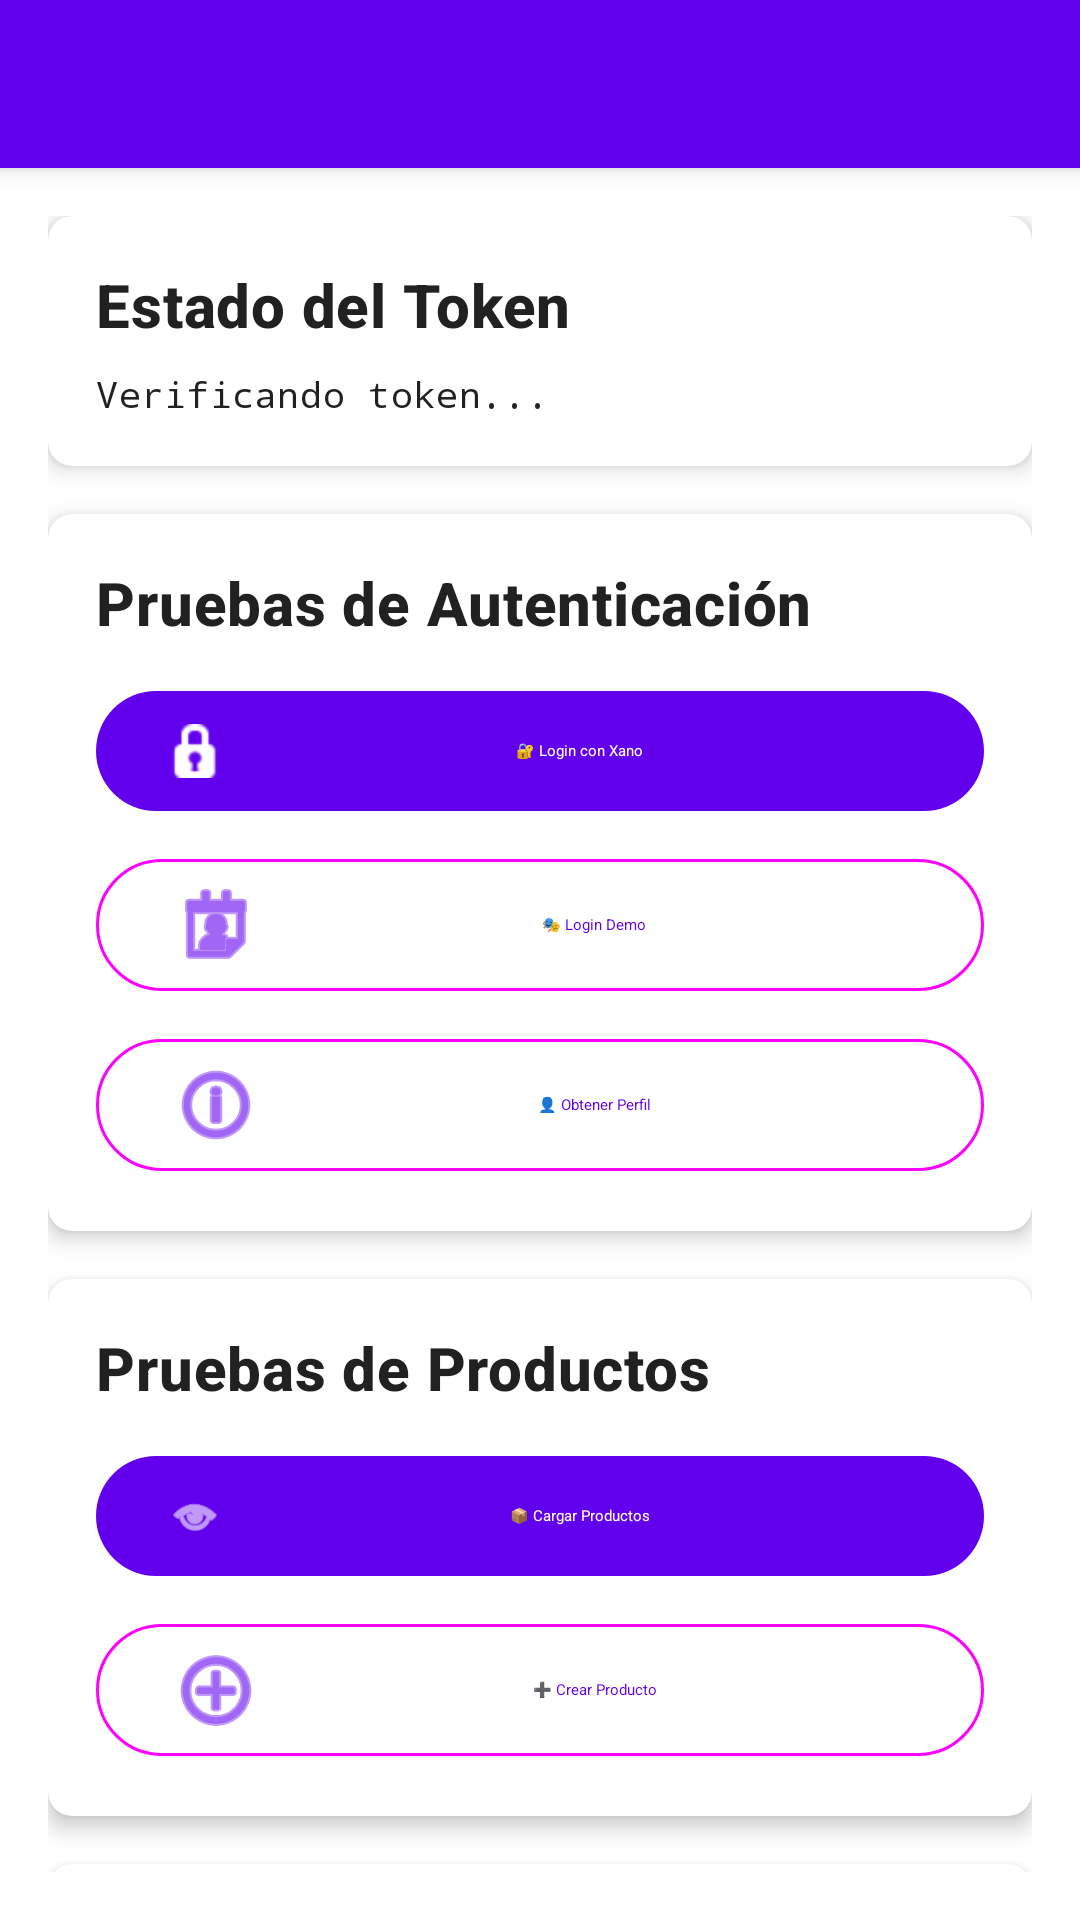

Here is an Android app screen rendered from its layout file. Give the layout XML and the strings, colors and styles it references.
<!-- AndroidManifest.xml: application theme Theme.BarberShopApp -->
<!-- res/layout/activity_test_xano.xml -->
<?xml version="1.0" encoding="utf-8"?>
<androidx.coordinatorlayout.widget.CoordinatorLayout xmlns:android="http://schemas.android.com/apk/res/android"
    xmlns:app="http://schemas.android.com/apk/res-auto"
    xmlns:tools="http://schemas.android.com/tools"
    android:layout_width="match_parent"
    android:layout_height="match_parent"
    tools:context=".ui.TestXanoActivity">

    
    <com.google.android.material.appbar.AppBarLayout
        android:layout_width="match_parent"
        android:layout_height="wrap_content">

        <androidx.appcompat.widget.Toolbar
            android:id="@+id/toolbar"
            android:layout_width="match_parent"
            android:layout_height="?attr/actionBarSize"
            android:background="?attr/colorPrimary" />

    </com.google.android.material.appbar.AppBarLayout>

    
    <androidx.core.widget.NestedScrollView
        android:id="@+id/scrollView"
        android:layout_width="match_parent"
        android:layout_height="match_parent"
        app:layout_behavior="@string/appbar_scrolling_view_behavior"
        android:padding="16dp">

        <LinearLayout
            android:layout_width="match_parent"
            android:layout_height="wrap_content"
            android:orientation="vertical"
            android:spacing="16dp">

            
            <com.google.android.material.card.MaterialCardView
                android:layout_width="match_parent"
                android:layout_height="wrap_content"
                app:cardElevation="4dp"
                app:cardCornerRadius="8dp">

                <LinearLayout
                    android:layout_width="match_parent"
                    android:layout_height="wrap_content"
                    android:orientation="vertical"
                    android:padding="16dp">

                    <TextView
                        android:layout_width="wrap_content"
                        android:layout_height="wrap_content"
                        android:text="Estado del Token"
                        android:textAppearance="?attr/textAppearanceHeadline6"
                        android:textStyle="bold" />

                    <TextView
                        android:id="@+id/textTokenStatus"
                        android:layout_width="match_parent"
                        android:layout_height="wrap_content"
                        android:layout_marginTop="8dp"
                        android:text="Verificando token..."
                        android:textAppearance="?attr/textAppearanceBody2"
                        android:fontFamily="monospace"
                        android:textSize="12sp" />

                </LinearLayout>

            </com.google.android.material.card.MaterialCardView>

            
            <com.google.android.material.card.MaterialCardView
                android:layout_width="match_parent"
                android:layout_height="wrap_content"
                android:layout_marginTop="16dp"
                app:cardElevation="4dp"
                app:cardCornerRadius="8dp">

                <LinearLayout
                    android:layout_width="match_parent"
                    android:layout_height="wrap_content"
                    android:orientation="vertical"
                    android:padding="16dp">

                    <TextView
                        android:layout_width="wrap_content"
                        android:layout_height="wrap_content"
                        android:text="Pruebas de Autenticación"
                        android:textAppearance="?attr/textAppearanceHeadline6"
                        android:textStyle="bold" />

                    <com.google.android.material.button.MaterialButton
                        android:id="@+id/buttonLoginXano"
                        android:layout_width="match_parent"
                        android:layout_height="wrap_content"
                        android:layout_marginTop="12dp"
                        android:text="🔐 Login con Xano"
                        app:icon="@android:drawable/ic_secure"
                        style="@style/Widget.Material3.Button.UnelevatedButton" />

                    <com.google.android.material.button.MaterialButton
                        android:id="@+id/buttonLoginDemo"
                        android:layout_width="match_parent"
                        android:layout_height="wrap_content"
                        android:layout_marginTop="8dp"
                        android:text="🎭 Login Demo"
                        app:icon="@android:drawable/ic_menu_my_calendar"
                        style="@style/Widget.Material3.Button.OutlinedButton" />

                    <com.google.android.material.button.MaterialButton
                        android:id="@+id/buttonGetProfile"
                        android:layout_width="match_parent"
                        android:layout_height="wrap_content"
                        android:layout_marginTop="8dp"
                        android:text="👤 Obtener Perfil"
                        app:icon="@android:drawable/ic_menu_info_details"
                        style="@style/Widget.Material3.Button.OutlinedButton" />

                </LinearLayout>

            </com.google.android.material.card.MaterialCardView>

            
            <com.google.android.material.card.MaterialCardView
                android:layout_width="match_parent"
                android:layout_height="wrap_content"
                android:layout_marginTop="16dp"
                app:cardElevation="4dp"
                app:cardCornerRadius="8dp">

                <LinearLayout
                    android:layout_width="match_parent"
                    android:layout_height="wrap_content"
                    android:orientation="vertical"
                    android:padding="16dp">

                    <TextView
                        android:layout_width="wrap_content"
                        android:layout_height="wrap_content"
                        android:text="Pruebas de Productos"
                        android:textAppearance="?attr/textAppearanceHeadline6"
                        android:textStyle="bold" />

                    <com.google.android.material.button.MaterialButton
                        android:id="@+id/buttonLoadProducts"
                        android:layout_width="match_parent"
                        android:layout_height="wrap_content"
                        android:layout_marginTop="12dp"
                        android:text="📦 Cargar Productos"
                        app:icon="@android:drawable/ic_menu_view"
                        style="@style/Widget.Material3.Button.UnelevatedButton" />

                    <com.google.android.material.button.MaterialButton
                        android:id="@+id/buttonCreateProduct"
                        android:layout_width="match_parent"
                        android:layout_height="wrap_content"
                        android:layout_marginTop="8dp"
                        android:text="➕ Crear Producto"
                        app:icon="@android:drawable/ic_menu_add"
                        style="@style/Widget.Material3.Button.OutlinedButton" />

                </LinearLayout>

            </com.google.android.material.card.MaterialCardView>

            
            <ProgressBar
                android:id="@+id/progressBar"
                android:layout_width="match_parent"
                android:layout_height="wrap_content"
                android:layout_marginTop="16dp"
                android:visibility="gone"
                style="?android:attr/progressBarStyleHorizontal"
                android:indeterminate="true" />

            
            <com.google.android.material.card.MaterialCardView
                android:layout_width="match_parent"
                android:layout_height="wrap_content"
                android:layout_marginTop="16dp"
                app:cardElevation="4dp"
                app:cardCornerRadius="8dp">

                <LinearLayout
                    android:layout_width="match_parent"
                    android:layout_height="wrap_content"
                    android:orientation="vertical"
                    android:padding="16dp">

                    <LinearLayout
                        android:layout_width="match_parent"
                        android:layout_height="wrap_content"
                        android:orientation="horizontal"
                        android:gravity="center_vertical">

                        <TextView
                            android:layout_width="0dp"
                            android:layout_height="wrap_content"
                            android:layout_weight="1"
                            android:text="Logs de Pruebas"
                            android:textAppearance="?attr/textAppearanceHeadline6"
                            android:textStyle="bold" />

                        <com.google.android.material.button.MaterialButton
                            android:id="@+id/buttonClearLogs"
                            android:layout_width="wrap_content"
                            android:layout_height="wrap_content"
                            android:text="Limpiar"
                            style="@style/Widget.Material3.Button.TextButton"
                            android:textSize="12sp" />

                    </LinearLayout>

                    <ScrollView
                        android:layout_width="match_parent"
                        android:layout_height="300dp"
                        android:layout_marginTop="12dp"
                        android:background="?attr/colorSurfaceVariant"
                        android:padding="12dp">

                        <TextView
                            android:id="@+id/textLogs"
                            android:layout_width="match_parent"
                            android:layout_height="wrap_content"
                            android:text="Iniciando logs de pruebas...\n"
                            android:textAppearance="?attr/textAppearanceBody2"
                            android:fontFamily="monospace"
                            android:textSize="11sp"
                            android:textIsSelectable="true" />

                    </ScrollView>

                </LinearLayout>

            </com.google.android.material.card.MaterialCardView>

        </LinearLayout>

    </androidx.core.widget.NestedScrollView>

</androidx.coordinatorlayout.widget.CoordinatorLayout>
<!-- resources referenced by this layout -->
<resources>
  <style name="Theme.BarberShopApp" parent="Theme.MaterialComponents.Light.DarkActionBar">
          
          <item name="colorPrimary">@color/purple_500</item>
          <item name="colorPrimaryVariant">@color/purple_700</item>
          <item name="colorOnPrimary">@color/white</item>
          
          <item name="colorSecondary">@color/teal_200</item>
          <item name="colorSecondaryVariant">@color/teal_700</item>
          <item name="colorOnSecondary">@color/black</item>
          
          <item name="android:statusBarColor">?attr/colorPrimaryVariant</item>
          
          <item name="android:windowBackground">@color/background</item>
          <item name="android:textColorPrimary">@color/text_primary</item>
          <item name="android:textColorSecondary">@color/text_secondary</item>
      </style>
  <color name="purple_500">#FF6200EE</color>
  <color name="purple_700">#FF3700B3</color>
  <color name="white">#FFFFFFFF</color>
  <color name="teal_200">#FF03DAC5</color>
  <color name="teal_700">#FF018786</color>
  <color name="black">#FF000000</color>
  <color name="background">#FFFFFF</color>
  <color name="text_primary">#212121</color>
  <color name="text_secondary">#757575</color>
</resources>
